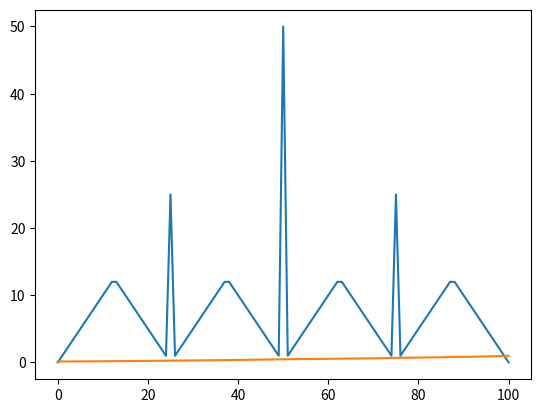

This chart was generated by the following Python code:
#Use policy iteration to solve gamblers problem

import numpy as np
import time
from matplotlib import pyplot as plt

# total 100 step
step = 100
# probability of facing up
p_h = 0.4
# decay
gamma = 1
# tolerance bound
bound = 0.000000001
epsilon = 0.0001

policy = np.zeros(step+1,dtype=int)
state = list(range(0,step+1))
stateValues = np.random.random(size=step+1)
stateValues[step] = 1

# policy evaluation
def Evaluation():
    while(1):
        delta = 0
        for s in state:
            if(s==0 or s==step):
                continue
            oldValue = stateValues[s]
            stateValues[s] = p_h * gamma * stateValues[(s+policy[s])] + (1-p_h) * gamma * stateValues[(s-policy[s])]
            delta = max(delta, abs(oldValue-stateValues[s]))
        if(delta < bound):
            break

# policy improvement
def Improvment():
    while(1):
        policy_stable = 1
        for s in state:
            if(s==0 or s==step):
                continue
            newPolicy = 0;
            maxValue = -1
            for action in range(1,min(step-s,s)+1):
                curValue = p_h * gamma * stateValues[s+action] + (1-p_h) * gamma * stateValues[s-action]
                if(curValue > maxValue+epsilon):
                    newPolicy = action
                    maxValue = curValue
            if(newPolicy != policy[s]):
                policy_stable = 0

            # update
            policy[s]=newPolicy

        if(policy_stable):
            return 0
        else:
            Evaluation()

def gamblers_problem():
    Improvment()

if __name__ == "__main__":
    gamblers_problem()
    # show the result
    print(policy)
    print(stateValues)
    plt.plot(state,policy)
    plt.show()
    plt.plot(state,stateValues)
    plt.show()